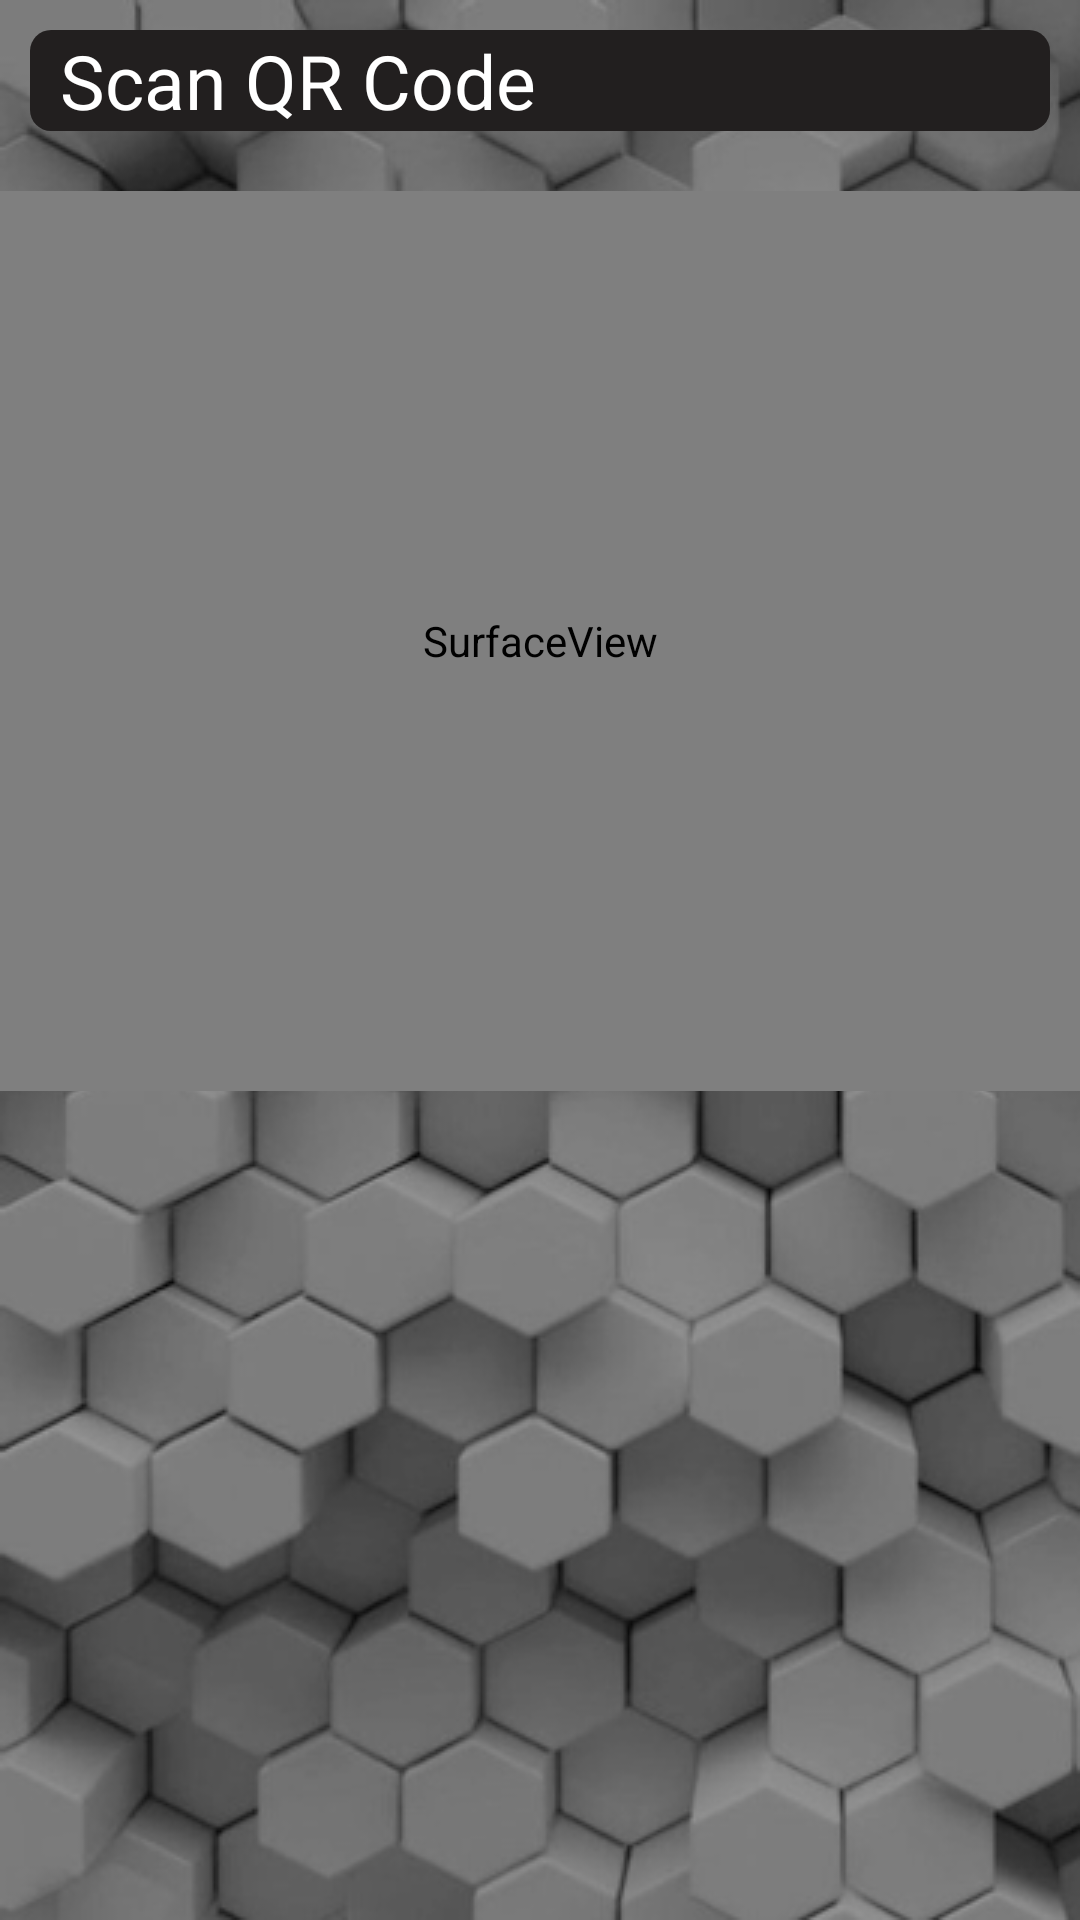

Android layout source for this screen:
<!-- AndroidManifest.xml: application theme AppTheme -->
<!-- res/layout/activity_cook.xml -->
<?xml version="1.0" encoding="utf-8"?>
<FrameLayout xmlns:android="http://schemas.android.com/apk/res/android"
    xmlns:app="http://schemas.android.com/apk/res-auto"
    xmlns:tools="http://schemas.android.com/tools"
    android:layout_width="match_parent"
    android:layout_height="match_parent"
    tools:context=".CookActivity">

    <ImageView

        android:layout_width="match_parent"
        android:layout_height="match_parent"
        android:scaleType="centerCrop"
        app:srcCompat="@drawable/cart_back_ground" />

    <RelativeLayout
        android:layout_width="match_parent"
        android:layout_height="match_parent">


        <SurfaceView
            android:id="@+id/cameraView"
            android:layout_width="match_parent"
            android:layout_height="300dp"
            android:layout_below="@id/textView"
            android:layout_marginTop="10dp"
            />


        <TextView
            android:id="@+id/textView"
            android:layout_width="match_parent"
            android:layout_height="wrap_content"
            android:text="Scan QR Code"
            android:layout_margin="10dp"
            android:textColor="@android:color/white"
            android:textSize="25sp"
            android:background="@drawable/background"


            />



    </RelativeLayout>



</FrameLayout>
<!-- resources referenced by this layout -->
<resources>
  <!-- drawable background (drawable) -->
  <?xml version="1.0" encoding="UTF-8"?>
  <shape xmlns:android="http://schemas.android.com/apk/res/android">
      <solid android:color="#221F1F" />
      <corners android:radius="7dp" />
      <padding
          android:bottom="0dp"
          android:left="10dp"
          android:right="10dp"
          android:top="0dp" />
  </shape>
  <!-- drawable cart_back_ground: png bitmap (drawable, 160938 bytes) -->
  <style name="AppTheme" parent="Theme.AppCompat.Light.DarkActionBar">
          
          <item name="colorPrimary">@color/colorPrimary</item>
          <item name="colorPrimaryDark">@color/colorPrimaryDark</item>
          <item name="colorAccent">@color/colorAccent</item>
      </style>
  <color name="colorPrimary">#221F1F</color>
  <color name="colorPrimaryDark">#171717</color>
  <color name="colorAccent">#E50914</color>
</resources>
